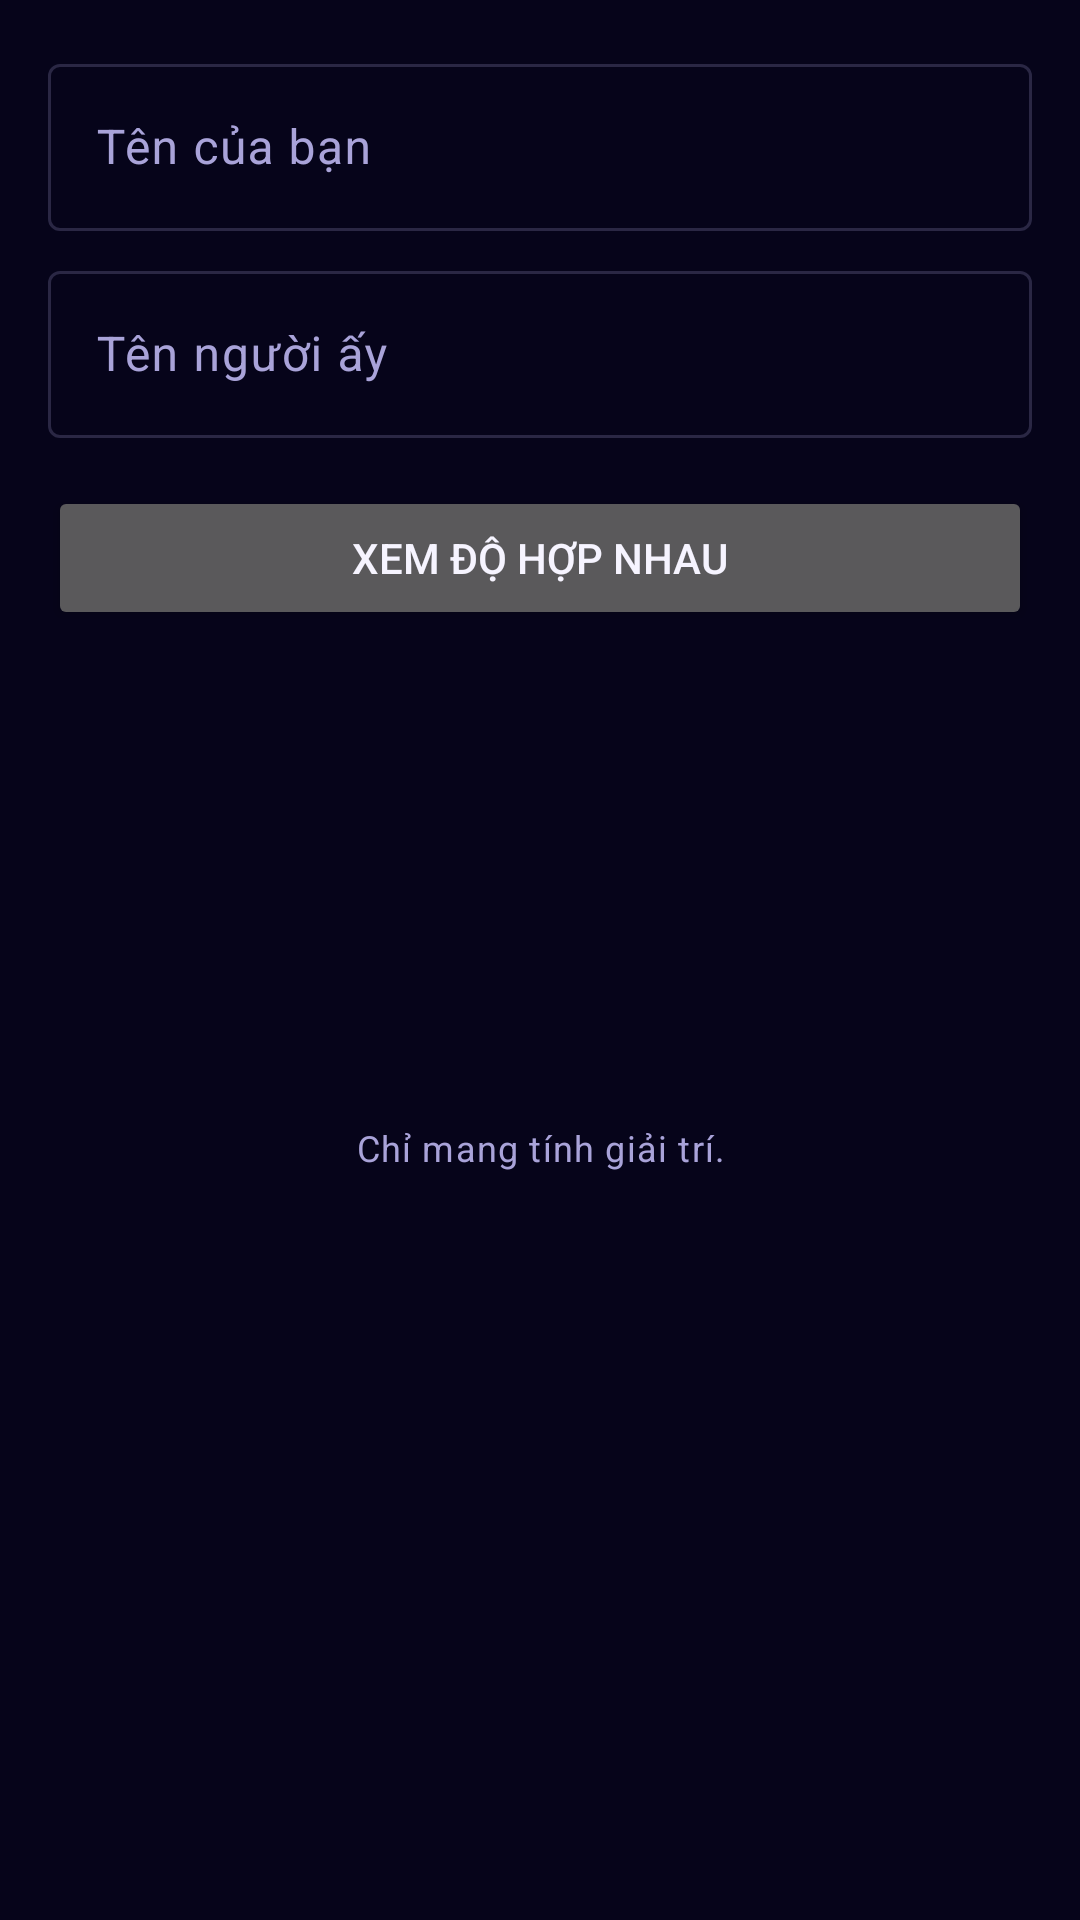

Android layout source for this screen:
<!-- AndroidManifest.xml: application theme Theme.PalmReader -->
<!-- res/layout/activity_love.xml -->
<?xml version="1.0" encoding="utf-8"?>
<ScrollView xmlns:android="http://schemas.android.com/apk/res/android"
    android:layout_width="match_parent"
    android:layout_height="match_parent">

    <LinearLayout
        android:layout_width="match_parent"
        android:layout_height="wrap_content"
        android:orientation="vertical"
        android:padding="16dp">

        <com.google.android.material.textfield.TextInputLayout
            android:layout_width="match_parent"
            android:layout_height="wrap_content"
            android:hint="Tên của bạn">

            <com.google.android.material.textfield.TextInputEditText
                android:id="@+id/etYou"
                android:layout_width="match_parent"
                android:layout_height="wrap_content"
                android:inputType="textPersonName" />
        </com.google.android.material.textfield.TextInputLayout>

        <com.google.android.material.textfield.TextInputLayout
            android:layout_width="match_parent"
            android:layout_height="wrap_content"
            android:layout_marginTop="8dp"
            android:hint="Tên người ấy">

            <com.google.android.material.textfield.TextInputEditText
                android:id="@+id/etPartner"
                android:layout_width="match_parent"
                android:layout_height="wrap_content"
                android:inputType="textPersonName" />
        </com.google.android.material.textfield.TextInputLayout>

        <Button
            android:id="@+id/btnCheck"
            android:layout_width="match_parent"
            android:layout_height="wrap_content"
            android:layout_marginTop="16dp"
            android:text="Xem độ hợp nhau" />

        <TextView
            android:id="@+id/tvScore"
            android:layout_width="match_parent"
            android:layout_height="wrap_content"
            android:layout_marginTop="24dp"
            android:gravity="center"
            android:textAppearance="?attr/textAppearanceDisplayMedium" />

        <TextView
            android:id="@+id/tvBand"
            android:layout_width="match_parent"
            android:layout_height="wrap_content"
            android:gravity="center"
            android:textAppearance="?attr/textAppearanceTitleLarge" />

        <TextView
            android:id="@+id/tvBandText"
            android:layout_width="match_parent"
            android:layout_height="wrap_content"
            android:layout_marginTop="8dp"
            android:gravity="center" />

        <TextView
            android:layout_width="match_parent"
            android:layout_height="wrap_content"
            android:layout_marginTop="24dp"
            android:gravity="center"
            android:text="Chỉ mang tính giải trí."
            android:textAppearance="?attr/textAppearanceBodySmall" />
    </LinearLayout>
</ScrollView>
<!-- resources referenced by this layout -->
<resources>
  <style name="Theme.PalmReader" parent="Theme.Material3.Dark">
          <item name="android:windowBackground">@color/bg</item>
          <item name="android:statusBarColor">@color/bg</item>
          <item name="android:navigationBarColor">@color/bg</item>
          
          <item name="android:windowOptOutEdgeToEdgeEnforcement">true</item>
          <item name="colorPrimary">@color/grad_end</item>
          <item name="colorOnPrimary">@color/text</item>
          <item name="colorSecondary">@color/gold</item>
          <item name="colorSurface">@color/bg</item>
          <item name="colorSurfaceContainerHighest">@color/surface</item>
          <item name="colorSurfaceContainerHigh">@color/surface</item>
          <item name="colorSurfaceContainer">@color/surface</item>
          <item name="colorOnSurface">@color/text</item>
          <item name="colorOnSurfaceVariant">@color/text_dim</item>
          <item name="colorOutline">@color/stroke</item>
          <item name="android:textColorPrimary">@color/text</item>
          <item name="android:textColorSecondary">@color/text_dim</item>
          <item name="actionBarStyle">@style/PalmActionBar</item>
          <item name="materialCardViewStyle">@style/PalmCard</item>
      </style>
  <color name="bg">#06041A</color>
  <color name="grad_end">#8B4DFC</color>
  <color name="text">#F6F4FF</color>
  <color name="gold">#F5D76E</color>
  <color name="surface">#140F3C</color>
  <color name="text_dim">#A9A3D9</color>
  <color name="stroke">#38A9A3D9</color>
  <style name="PalmActionBar" parent="Widget.Material3.ActionBar.Solid">
          <item name="background">@color/bg</item>
          <item name="elevation">0dp</item>
      </style>
  <style name="PalmCard" parent="Widget.Material3.CardView.Outlined">
          <item name="cardBackgroundColor">@color/surface</item>
          <item name="strokeColor">@color/stroke</item>
          <item name="cardCornerRadius">18dp</item>
      </style>
</resources>
